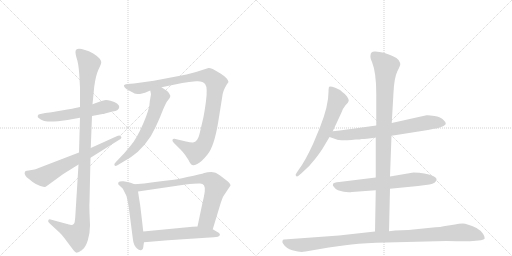
t = 0.00 s
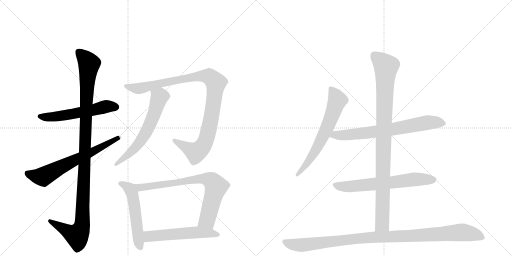
t = 2.27 s
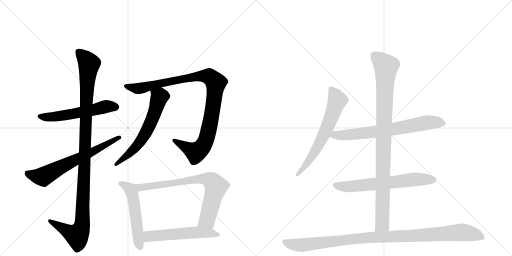
t = 4.53 s
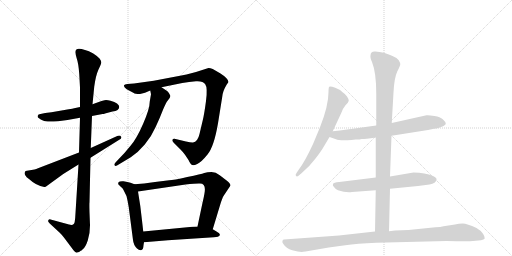
t = 6.79 s
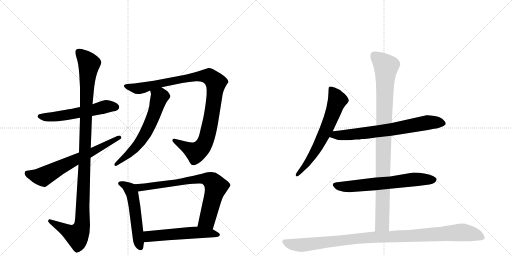
t = 9.06 s
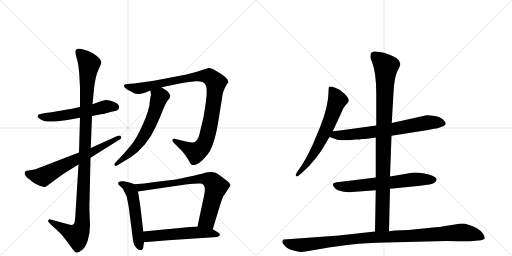
t = 11.32 s

The animated SVG that drew these frames (rendered in a browser with its animation timeline set to each time). Animation: 13 CSS @keyframes rules; one cycle of 11.32 s.

<svg version="1.1" viewBox="0 0 2048 1024" xmlns="http://www.w3.org/2000/svg">
  <g stroke="lightgray" stroke-dasharray="1,1" stroke-width="1" transform="scale(4, 4)">
    <line x1="0" y1="0" x2="256" y2="256"></line>
    <line x1="256" y1="0" x2="0" y2="256"></line>
    <line x1="128" y1="0" x2="128" y2="256"></line>
    <line x1="0" y1="128" x2="256" y2="128"></line>
    <line x1="256" y1="0" x2="512" y2="256"></line>
    <line x1="512" y1="0" x2="256" y2="256"></line>
    <line x1="384" y1="0" x2="384" y2="256"></line>
    <line x1="256" y1="128" x2="512" y2="128"></line>
  </g>
<g transform="scale(1, -1) translate(0, -850)">
   <style type="text/css">
    @keyframes keyframes0 {
      from {
       stroke: black;
       stroke-dashoffset: 563;
       stroke-width: 128;
       }
       65% {
       animation-timing-function: step-end;
       stroke: black;
       stroke-dashoffset: 0;
       stroke-width: 128;
       }
       to {
       stroke: black;
       stroke-width: 1024;
       }
       }
       #make-me-a-hanzi-animation-0 {
         animation: keyframes0 0.708171s both;
         animation-delay: 0.000000s;
         animation-timing-function: linear;
       }
    @keyframes keyframes1 {
      from {
       stroke: black;
       stroke-dashoffset: 1134;
       stroke-width: 128;
       }
       79% {
       animation-timing-function: step-end;
       stroke: black;
       stroke-dashoffset: 0;
       stroke-width: 128;
       }
       to {
       stroke: black;
       stroke-width: 1024;
       }
       }
       #make-me-a-hanzi-animation-1 {
         animation: keyframes1 1.172852s both;
         animation-delay: 0.708171s;
         animation-timing-function: linear;
       }
    @keyframes keyframes2 {
      from {
       stroke: black;
       stroke-dashoffset: 664;
       stroke-width: 128;
       }
       68% {
       animation-timing-function: step-end;
       stroke: black;
       stroke-dashoffset: 0;
       stroke-width: 128;
       }
       to {
       stroke: black;
       stroke-width: 1024;
       }
       }
       #make-me-a-hanzi-animation-2 {
         animation: keyframes2 0.790365s both;
         animation-delay: 1.881022s;
         animation-timing-function: linear;
       }
    @keyframes keyframes3 {
      from {
       stroke: black;
       stroke-dashoffset: 1027;
       stroke-width: 128;
       }
       77% {
       animation-timing-function: step-end;
       stroke: black;
       stroke-dashoffset: 0;
       stroke-width: 128;
       }
       to {
       stroke: black;
       stroke-width: 1024;
       }
       }
       #make-me-a-hanzi-animation-3 {
         animation: keyframes3 1.085775s both;
         animation-delay: 2.671387s;
         animation-timing-function: linear;
       }
    @keyframes keyframes4 {
      from {
       stroke: black;
       stroke-dashoffset: 617;
       stroke-width: 128;
       }
       67% {
       animation-timing-function: step-end;
       stroke: black;
       stroke-dashoffset: 0;
       stroke-width: 128;
       }
       to {
       stroke: black;
       stroke-width: 1024;
       }
       }
       #make-me-a-hanzi-animation-4 {
         animation: keyframes4 0.752116s both;
         animation-delay: 3.757161s;
         animation-timing-function: linear;
       }
    @keyframes keyframes5 {
      from {
       stroke: black;
       stroke-dashoffset: 539;
       stroke-width: 128;
       }
       64% {
       animation-timing-function: step-end;
       stroke: black;
       stroke-dashoffset: 0;
       stroke-width: 128;
       }
       to {
       stroke: black;
       stroke-width: 1024;
       }
       }
       #make-me-a-hanzi-animation-5 {
         animation: keyframes5 0.688639s both;
         animation-delay: 4.509277s;
         animation-timing-function: linear;
       }
    @keyframes keyframes6 {
      from {
       stroke: black;
       stroke-dashoffset: 767;
       stroke-width: 128;
       }
       71% {
       animation-timing-function: step-end;
       stroke: black;
       stroke-dashoffset: 0;
       stroke-width: 128;
       }
       to {
       stroke: black;
       stroke-width: 1024;
       }
       }
       #make-me-a-hanzi-animation-6 {
         animation: keyframes6 0.874186s both;
         animation-delay: 5.197917s;
         animation-timing-function: linear;
       }
    @keyframes keyframes7 {
      from {
       stroke: black;
       stroke-dashoffset: 554;
       stroke-width: 128;
       }
       64% {
       animation-timing-function: step-end;
       stroke: black;
       stroke-dashoffset: 0;
       stroke-width: 128;
       }
       to {
       stroke: black;
       stroke-width: 1024;
       }
       }
       #make-me-a-hanzi-animation-7 {
         animation: keyframes7 0.700846s both;
         animation-delay: 6.072103s;
         animation-timing-function: linear;
       }
    @keyframes keyframes8 {
      from {
       stroke: black;
       stroke-dashoffset: 654;
       stroke-width: 128;
       }
       68% {
       animation-timing-function: step-end;
       stroke: black;
       stroke-dashoffset: 0;
       stroke-width: 128;
       }
       to {
       stroke: black;
       stroke-width: 1024;
       }
       }
       #make-me-a-hanzi-animation-8 {
         animation: keyframes8 0.782227s both;
         animation-delay: 6.772949s;
         animation-timing-function: linear;
       }
    @keyframes keyframes9 {
      from {
       stroke: black;
       stroke-dashoffset: 709;
       stroke-width: 128;
       }
       70% {
       animation-timing-function: step-end;
       stroke: black;
       stroke-dashoffset: 0;
       stroke-width: 128;
       }
       to {
       stroke: black;
       stroke-width: 1024;
       }
       }
       #make-me-a-hanzi-animation-9 {
         animation: keyframes9 0.826986s both;
         animation-delay: 7.555176s;
         animation-timing-function: linear;
       }
    @keyframes keyframes10 {
      from {
       stroke: black;
       stroke-dashoffset: 652;
       stroke-width: 128;
       }
       68% {
       animation-timing-function: step-end;
       stroke: black;
       stroke-dashoffset: 0;
       stroke-width: 128;
       }
       to {
       stroke: black;
       stroke-width: 1024;
       }
       }
       #make-me-a-hanzi-animation-10 {
         animation: keyframes10 0.780599s both;
         animation-delay: 8.382161s;
         animation-timing-function: linear;
       }
    @keyframes keyframes11 {
      from {
       stroke: black;
       stroke-dashoffset: 983;
       stroke-width: 128;
       }
       76% {
       animation-timing-function: step-end;
       stroke: black;
       stroke-dashoffset: 0;
       stroke-width: 128;
       }
       to {
       stroke: black;
       stroke-width: 1024;
       }
       }
       #make-me-a-hanzi-animation-11 {
         animation: keyframes11 1.049967s both;
         animation-delay: 9.162760s;
         animation-timing-function: linear;
       }
    @keyframes keyframes12 {
      from {
       stroke: black;
       stroke-dashoffset: 1057;
       stroke-width: 128;
       }
       77% {
       animation-timing-function: step-end;
       stroke: black;
       stroke-dashoffset: 0;
       stroke-width: 128;
       }
       to {
       stroke: black;
       stroke-width: 1024;
       }
       }
       #make-me-a-hanzi-animation-12 {
         animation: keyframes12 1.110189s both;
         animation-delay: 10.212728s;
         animation-timing-function: linear;
       }
</style>
<path d="M 320 422 L 292 416 Q 291 415 252 409 L 206 401 L 181 398 L 162 394 Q 152 393 151 387 Q 149 381 156 377 Q 162 371 172 368 Q 183 361 232 365 L 270 370 L 320 379 L 368 386 L 410 394 Q 416 394 420 396 L 450 404 Q 477 407 477 423 Q 477 429 468 436 Q 459 443 442 447 Q 426 451 418 449 L 406 446 L 370 433 L 320 422 Z" fill="lightgray"></path> 
<path d="M 302 643 Q 301 636 307 616 Q 314 596 317 554 L 320 500 L 320 422 L 320 379 L 316 240 L 314 192 L 302 -2 Q 301 -24 299 -36 Q 297 -54 276 -48 L 206 -29 Q 196 -24 193 -32 Q 190 -36 199 -44 L 238 -80 Q 245 -86 258 -103 L 294 -151 Q 303 -163 309 -160 L 316 -158 L 323 -153 Q 325 -153 331 -147 Q 342 -139 351 -112 Q 360 -86 360 -51 L 358 1 Q 357 36 358 41 L 362 219 L 363 258 L 368 386 L 370 433 L 377 504 Q 383 548 394 572 Q 405 595 405 600 Q 406 605 399 615 Q 392 624 373 636 Q 355 647 340 650 Q 302 663 302 643 Z" fill="lightgray"></path> 
<path d="M 316 240 L 152 177 Q 145 173 138 172 L 102 166 L 99 160 Q 97 157 101 149 Q 105 141 116 134 Q 145 107 177 102 Q 182 101 187 106 L 253 154 L 314 192 L 362 219 L 477 291 Q 489 297 484 304 Q 479 310 469 306 L 363 258 L 316 240 Z" fill="lightgray"></path> 
<path d="M 646 501 L 729 518 Q 756 523 784 525 Q 812 527 821 513 Q 831 499 824 446 Q 817 393 811 369 L 798 314 Q 791 283 772 280 Q 765 279 744 284 L 698 295 Q 692 296 690 291 Q 688 286 694 280 L 722 252 Q 734 240 740 231 L 754 210 Q 763 190 770 190 Q 774 187 789 194 Q 804 200 830 232 Q 856 263 872 357 L 889 463 Q 891 486 907 512 L 914 522 Q 913 536 882 556 L 851 574 Q 838 579 834 578 L 784 562 L 746 552 Q 718 546 678 539 L 615 527 L 536 516 L 509 514 Q 498 512 496 509 Q 495 506 499 500 Q 504 493 520 486 L 535 478 Q 539 474 560 474 L 580 479 L 601 488 L 646 501 Z" fill="lightgray"></path> 
<path d="M 604 473 L 599 444 Q 599 416 573 356 Q 547 296 523 268 Q 500 239 475 214 L 462 200 Q 455 193 458 189 Q 461 184 468 188 L 523 221 Q 552 240 579 272 Q 606 304 623 343 Q 641 382 652 411 Q 664 439 668 444 L 678 457 Q 682 463 681 468 L 676 477 Q 672 484 667 487 L 646 501 C 621 518 595 517 601 488 L 604 473 Z" fill="lightgray"></path> 
<path d="M 538 113 L 522 119 Q 511 123 494 125 Q 478 126 474 121 Q 472 116 473 113 L 482 104 Q 492 96 493 92 L 506 66 Q 511 46 515 21 L 532 -110 Q 534 -130 548 -144 Q 558 -153 566 -150 Q 573 -149 574 -131 L 576 -119 L 573 -76 L 568 -32 Q 562 28 552 84 C 548 109 548 109 538 113 Z" fill="lightgray"></path> 
<path d="M 851 -67 L 881 32 Q 889 58 894 66 L 922 108 Q 922 115 909 126 L 879 149 Q 863 162 846 162 Q 829 162 817 158 Q 806 154 749 142 Q 693 129 677 129 L 620 122 Q 574 114 538 113 C 508 112 522 80 552 84 L 742 112 Q 788 117 800 116 Q 823 116 819 84 Q 817 68 809 34 L 790 -56 C 784 -85 842 -96 851 -67 Z" fill="lightgray"></path> 
<path d="M 672 -111 L 855 -99 Q 876 -98 879 -91 Q 883 -85 866 -76 L 851 -67 L 790 -56 L 770 -57 L 573 -76 C 543 -79 546 -121 576 -119 L 672 -111 Z" fill="lightgray"></path> 
<path d="M 1331 325 L 1365 398 Q 1371 416 1382 429 Q 1394 441 1395 447 Q 1396 452 1388 464 Q 1380 475 1369 482 Q 1362 491 1341 499 Q 1321 506 1317 503 Q 1314 500 1314 482 Q 1314 427 1280 341 L 1253 276 Q 1219 202 1194 170 L 1186 158 Q 1180 150 1184 146 Q 1188 142 1194 147 L 1207 158 Q 1238 184 1262 216 Q 1286 247 1296 265 L 1318 302 L 1331 325 Z" fill="lightgray"></path> 
<path d="M 1566 307 L 1712 330 L 1736 335 Q 1757 337 1764 342 Q 1783 349 1783 356 Q 1782 363 1771 373 Q 1761 382 1738 386 Q 1715 390 1706 389 L 1567 358 L 1505 348 L 1404 334 Q 1394 332 1331 325 C 1301 322 1290 312 1318 302 L 1344 293 Q 1355 287 1406 290 L 1423 292 Q 1441 292 1447 294 Q 1453 293 1503 300 L 1566 307 Z" fill="lightgray"></path> 
<path d="M 1560 95 L 1672 106 L 1718 112 Q 1744 117 1746 131 Q 1749 137 1732 146 Q 1701 160 1654 160 L 1560 144 L 1503 140 L 1357 122 Q 1334 121 1332 114 Q 1329 109 1336 102 Q 1342 93 1352 89 Q 1382 79 1408 82 L 1503 89 L 1560 95 Z" fill="lightgray"></path> 
<path d="M 1556 -75 L 1560 95 L 1560 144 L 1566 307 L 1567 358 L 1574 480 Q 1577 539 1589 564 Q 1602 589 1601 594 Q 1601 598 1595 609 Q 1589 619 1570 626 Q 1535 643 1501 644 Q 1482 645 1482 628 Q 1480 620 1488 602 Q 1505 560 1505 476 L 1505 348 L 1503 300 L 1503 140 L 1503 89 L 1500 -76 C 1499 -106 1555 -105 1556 -75 Z" fill="lightgray"></path> 
<path d="M 1222 -156 L 1315 -140 L 1381 -131 Q 1426 -124 1505 -121 L 1786 -114 Q 1877 -116 1892 -114 L 1924 -111 Q 1936 -109 1939 -104 Q 1940 -97 1932 -85 Q 1925 -73 1906 -62 Q 1868 -44 1851 -44 Q 1835 -44 1820 -48 L 1774 -55 Q 1763 -58 1742 -59 L 1634 -70 L 1580 -72 L 1556 -75 L 1500 -76 L 1356 -92 L 1136 -108 Q 1132 -108 1130 -113 Q 1128 -119 1132 -124 Q 1145 -145 1169 -151 Q 1193 -158 1207 -158 Q 1211 -156 1222 -156 Z" fill="lightgray"></path> 
      <clipPath id="make-me-a-hanzi-clip-0">
      <path d="M 320 422 L 292 416 Q 291 415 252 409 L 206 401 L 181 398 L 162 394 Q 152 393 151 387 Q 149 381 156 377 Q 162 371 172 368 Q 183 361 232 365 L 270 370 L 320 379 L 368 386 L 410 394 Q 416 394 420 396 L 450 404 Q 477 407 477 423 Q 477 429 468 436 Q 459 443 442 447 Q 426 451 418 449 L 406 446 L 370 433 L 320 422 Z" fill="lightgray"></path>
      </clipPath>
      <path clip-path="url(#make-me-a-hanzi-clip-0)" d="M 160 385 L 217 383 L 424 424 L 463 423 " fill="none" id="make-me-a-hanzi-animation-0" stroke-dasharray="435 870" stroke-linecap="round"></path>

      <clipPath id="make-me-a-hanzi-clip-1">
      <path d="M 302 643 Q 301 636 307 616 Q 314 596 317 554 L 320 500 L 320 422 L 320 379 L 316 240 L 314 192 L 302 -2 Q 301 -24 299 -36 Q 297 -54 276 -48 L 206 -29 Q 196 -24 193 -32 Q 190 -36 199 -44 L 238 -80 Q 245 -86 258 -103 L 294 -151 Q 303 -163 309 -160 L 316 -158 L 323 -153 Q 325 -153 331 -147 Q 342 -139 351 -112 Q 360 -86 360 -51 L 358 1 Q 357 36 358 41 L 362 219 L 363 258 L 368 386 L 370 433 L 377 504 Q 383 548 394 572 Q 405 595 405 600 Q 406 605 399 615 Q 392 624 373 636 Q 355 647 340 650 Q 302 663 302 643 Z" fill="lightgray"></path>
      </clipPath>
      <path clip-path="url(#make-me-a-hanzi-clip-1)" d="M 314 643 L 357 595 L 344 430 L 329 -46 L 322 -72 L 308 -92 L 201 -36 " fill="none" id="make-me-a-hanzi-animation-1" stroke-dasharray="1006 2012" stroke-linecap="round"></path>

      <clipPath id="make-me-a-hanzi-clip-2">
      <path d="M 316 240 L 152 177 Q 145 173 138 172 L 102 166 L 99 160 Q 97 157 101 149 Q 105 141 116 134 Q 145 107 177 102 Q 182 101 187 106 L 253 154 L 314 192 L 362 219 L 477 291 Q 489 297 484 304 Q 479 310 469 306 L 363 258 L 316 240 Z" fill="lightgray"></path>
      </clipPath>
      <path clip-path="url(#make-me-a-hanzi-clip-2)" d="M 109 159 L 122 151 L 172 143 L 476 300 " fill="none" id="make-me-a-hanzi-animation-2" stroke-dasharray="536 1072" stroke-linecap="round"></path>

      <clipPath id="make-me-a-hanzi-clip-3">
      <path d="M 646 501 L 729 518 Q 756 523 784 525 Q 812 527 821 513 Q 831 499 824 446 Q 817 393 811 369 L 798 314 Q 791 283 772 280 Q 765 279 744 284 L 698 295 Q 692 296 690 291 Q 688 286 694 280 L 722 252 Q 734 240 740 231 L 754 210 Q 763 190 770 190 Q 774 187 789 194 Q 804 200 830 232 Q 856 263 872 357 L 889 463 Q 891 486 907 512 L 914 522 Q 913 536 882 556 L 851 574 Q 838 579 834 578 L 784 562 L 746 552 Q 718 546 678 539 L 615 527 L 536 516 L 509 514 Q 498 512 496 509 Q 495 506 499 500 Q 504 493 520 486 L 535 478 Q 539 474 560 474 L 580 479 L 601 488 L 646 501 Z" fill="lightgray"></path>
      </clipPath>
      <path clip-path="url(#make-me-a-hanzi-clip-3)" d="M 504 507 L 553 496 L 782 544 L 814 546 L 836 544 L 858 526 L 863 508 L 840 352 L 824 289 L 809 262 L 783 240 L 697 287 " fill="none" id="make-me-a-hanzi-animation-3" stroke-dasharray="899 1798" stroke-linecap="round"></path>

      <clipPath id="make-me-a-hanzi-clip-4">
      <path d="M 604 473 L 599 444 Q 599 416 573 356 Q 547 296 523 268 Q 500 239 475 214 L 462 200 Q 455 193 458 189 Q 461 184 468 188 L 523 221 Q 552 240 579 272 Q 606 304 623 343 Q 641 382 652 411 Q 664 439 668 444 L 678 457 Q 682 463 681 468 L 676 477 Q 672 484 667 487 L 646 501 C 621 518 595 517 601 488 L 604 473 Z" fill="lightgray"></path>
      </clipPath>
      <path clip-path="url(#make-me-a-hanzi-clip-4)" d="M 611 482 L 631 470 L 636 459 L 620 403 L 580 313 L 530 247 L 463 193 " fill="none" id="make-me-a-hanzi-animation-4" stroke-dasharray="489 978" stroke-linecap="round"></path>

      <clipPath id="make-me-a-hanzi-clip-5">
      <path d="M 538 113 L 522 119 Q 511 123 494 125 Q 478 126 474 121 Q 472 116 473 113 L 482 104 Q 492 96 493 92 L 506 66 Q 511 46 515 21 L 532 -110 Q 534 -130 548 -144 Q 558 -153 566 -150 Q 573 -149 574 -131 L 576 -119 L 573 -76 L 568 -32 Q 562 28 552 84 C 548 109 548 109 538 113 Z" fill="lightgray"></path>
      </clipPath>
      <path clip-path="url(#make-me-a-hanzi-clip-5)" d="M 481 116 L 511 102 L 530 73 L 562 -140 " fill="none" id="make-me-a-hanzi-animation-5" stroke-dasharray="411 822" stroke-linecap="round"></path>

      <clipPath id="make-me-a-hanzi-clip-6">
      <path d="M 851 -67 L 881 32 Q 889 58 894 66 L 922 108 Q 922 115 909 126 L 879 149 Q 863 162 846 162 Q 829 162 817 158 Q 806 154 749 142 Q 693 129 677 129 L 620 122 Q 574 114 538 113 C 508 112 522 80 552 84 L 742 112 Q 788 117 800 116 Q 823 116 819 84 Q 817 68 809 34 L 790 -56 C 784 -85 842 -96 851 -67 Z" fill="lightgray"></path>
      </clipPath>
      <path clip-path="url(#make-me-a-hanzi-clip-6)" d="M 544 110 L 561 100 L 798 135 L 840 130 L 864 103 L 828 -30 L 799 -50 " fill="none" id="make-me-a-hanzi-animation-6" stroke-dasharray="639 1278" stroke-linecap="round"></path>

      <clipPath id="make-me-a-hanzi-clip-7">
      <path d="M 672 -111 L 855 -99 Q 876 -98 879 -91 Q 883 -85 866 -76 L 851 -67 L 790 -56 L 770 -57 L 573 -76 C 543 -79 546 -121 576 -119 L 672 -111 Z" fill="lightgray"></path>
      </clipPath>
      <path clip-path="url(#make-me-a-hanzi-clip-7)" d="M 582 -111 L 595 -97 L 613 -93 L 719 -84 L 794 -79 L 872 -89 " fill="none" id="make-me-a-hanzi-animation-7" stroke-dasharray="426 852" stroke-linecap="round"></path>

      <clipPath id="make-me-a-hanzi-clip-8">
      <path d="M 1331 325 L 1365 398 Q 1371 416 1382 429 Q 1394 441 1395 447 Q 1396 452 1388 464 Q 1380 475 1369 482 Q 1362 491 1341 499 Q 1321 506 1317 503 Q 1314 500 1314 482 Q 1314 427 1280 341 L 1253 276 Q 1219 202 1194 170 L 1186 158 Q 1180 150 1184 146 Q 1188 142 1194 147 L 1207 158 Q 1238 184 1262 216 Q 1286 247 1296 265 L 1318 302 L 1331 325 Z" fill="lightgray"></path>
      </clipPath>
      <path clip-path="url(#make-me-a-hanzi-clip-8)" d="M 1321 498 L 1343 466 L 1349 446 L 1325 380 L 1263 248 L 1218 182 L 1189 151 " fill="none" id="make-me-a-hanzi-animation-8" stroke-dasharray="526 1052" stroke-linecap="round"></path>

      <clipPath id="make-me-a-hanzi-clip-9">
      <path d="M 1566 307 L 1712 330 L 1736 335 Q 1757 337 1764 342 Q 1783 349 1783 356 Q 1782 363 1771 373 Q 1761 382 1738 386 Q 1715 390 1706 389 L 1567 358 L 1505 348 L 1404 334 Q 1394 332 1331 325 C 1301 322 1290 312 1318 302 L 1344 293 Q 1355 287 1406 290 L 1423 292 Q 1441 292 1447 294 Q 1453 293 1503 300 L 1566 307 Z" fill="lightgray"></path>
      </clipPath>
      <path clip-path="url(#make-me-a-hanzi-clip-9)" d="M 1326 305 L 1342 311 L 1394 309 L 1569 332 L 1710 360 L 1774 357 " fill="none" id="make-me-a-hanzi-animation-9" stroke-dasharray="581 1162" stroke-linecap="round"></path>

      <clipPath id="make-me-a-hanzi-clip-10">
      <path d="M 1560 95 L 1672 106 L 1718 112 Q 1744 117 1746 131 Q 1749 137 1732 146 Q 1701 160 1654 160 L 1560 144 L 1503 140 L 1357 122 Q 1334 121 1332 114 Q 1329 109 1336 102 Q 1342 93 1352 89 Q 1382 79 1408 82 L 1503 89 L 1560 95 Z" fill="lightgray"></path>
      </clipPath>
      <path clip-path="url(#make-me-a-hanzi-clip-10)" d="M 1341 110 L 1389 103 L 1662 133 L 1735 131 " fill="none" id="make-me-a-hanzi-animation-10" stroke-dasharray="524 1048" stroke-linecap="round"></path>

      <clipPath id="make-me-a-hanzi-clip-11">
      <path d="M 1556 -75 L 1560 95 L 1560 144 L 1566 307 L 1567 358 L 1574 480 Q 1577 539 1589 564 Q 1602 589 1601 594 Q 1601 598 1595 609 Q 1589 619 1570 626 Q 1535 643 1501 644 Q 1482 645 1482 628 Q 1480 620 1488 602 Q 1505 560 1505 476 L 1505 348 L 1503 300 L 1503 140 L 1503 89 L 1500 -76 C 1499 -106 1555 -105 1556 -75 Z" fill="lightgray"></path>
      </clipPath>
      <path clip-path="url(#make-me-a-hanzi-clip-11)" d="M 1497 629 L 1544 584 L 1529 -47 L 1507 -69 " fill="none" id="make-me-a-hanzi-animation-11" stroke-dasharray="855 1710" stroke-linecap="round"></path>

      <clipPath id="make-me-a-hanzi-clip-12">
      <path d="M 1222 -156 L 1315 -140 L 1381 -131 Q 1426 -124 1505 -121 L 1786 -114 Q 1877 -116 1892 -114 L 1924 -111 Q 1936 -109 1939 -104 Q 1940 -97 1932 -85 Q 1925 -73 1906 -62 Q 1868 -44 1851 -44 Q 1835 -44 1820 -48 L 1774 -55 Q 1763 -58 1742 -59 L 1634 -70 L 1580 -72 L 1556 -75 L 1500 -76 L 1356 -92 L 1136 -108 Q 1132 -108 1130 -113 Q 1128 -119 1132 -124 Q 1145 -145 1169 -151 Q 1193 -158 1207 -158 Q 1211 -156 1222 -156 Z" fill="lightgray"></path>
      </clipPath>
      <path clip-path="url(#make-me-a-hanzi-clip-12)" d="M 1139 -117 L 1159 -126 L 1204 -131 L 1452 -102 L 1845 -79 L 1895 -87 L 1932 -101 " fill="none" id="make-me-a-hanzi-animation-12" stroke-dasharray="929 1858" stroke-linecap="round"></path>

</g>
</svg>
